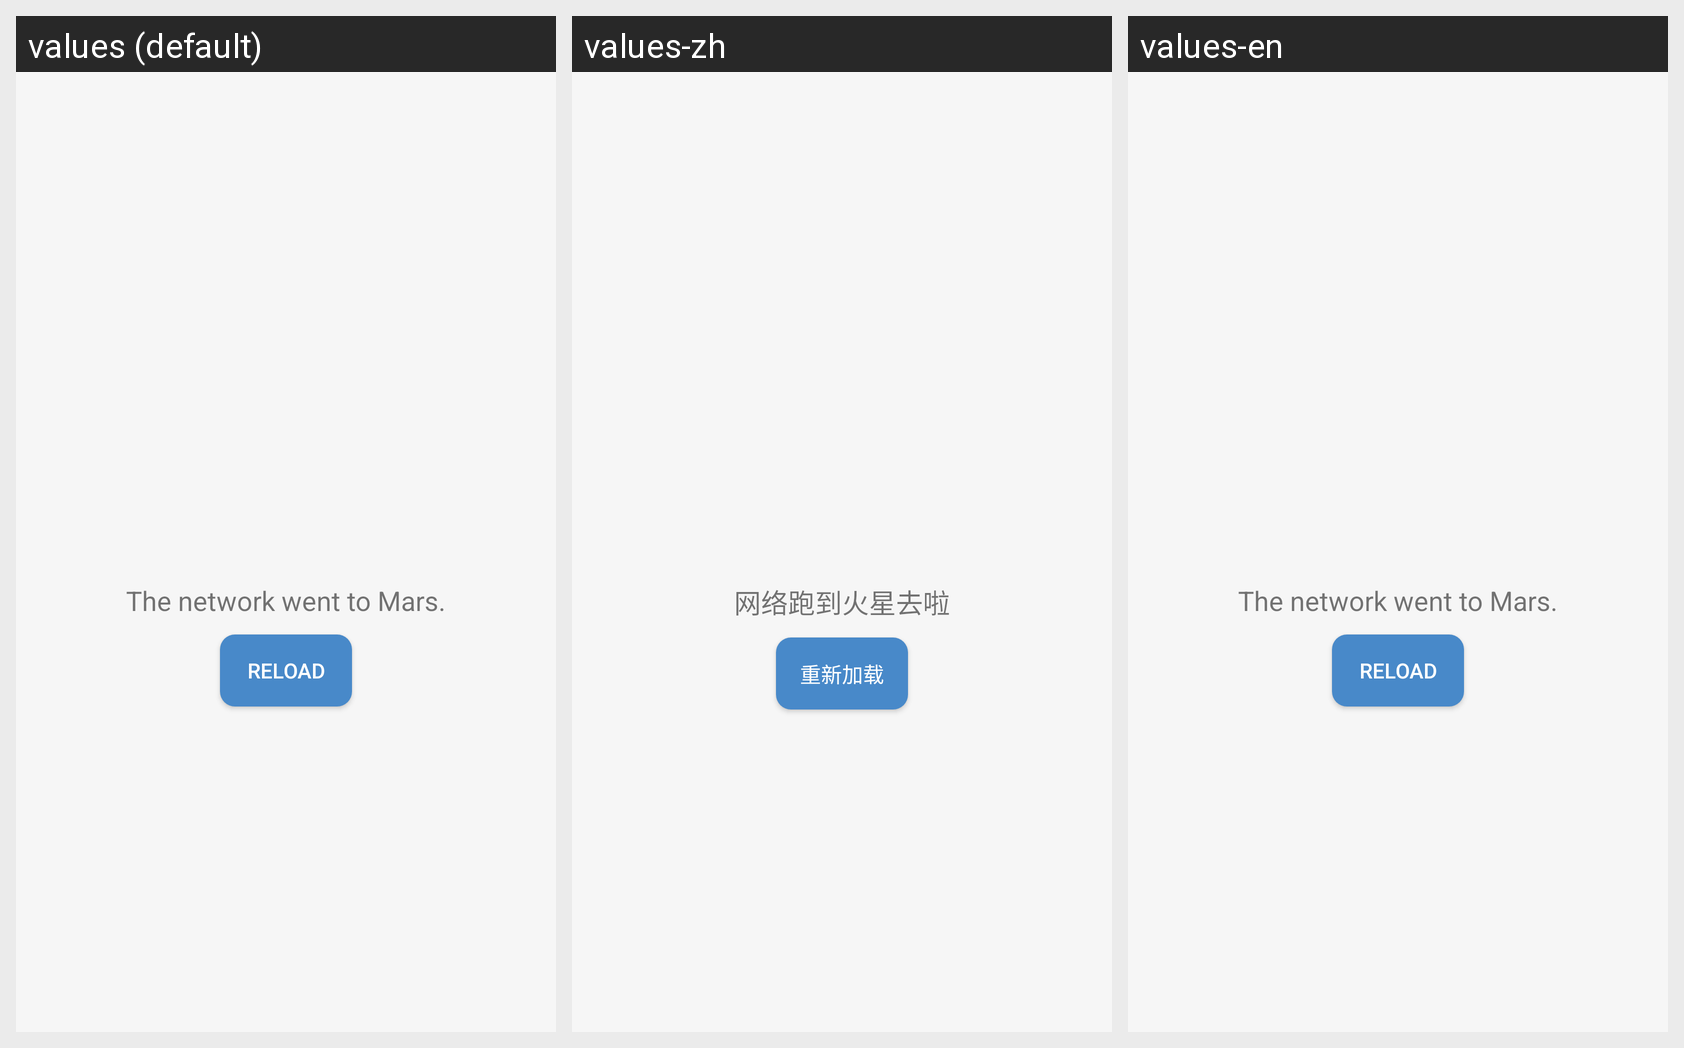

Here is an Android app screen in its default locale and in the app's own translations. Write out the translated-string differences for the strings that appear on this screen.
Android screen res/layout/activity_network_error.xml rendered under 3 locales, left to right: values (default), values-zh, values-en. Device: Nexus 5 (rendered at 1080×1920; each locale shown at half size, 540×960, under a caption strip naming it); theme noAnimTheme.
Strings drawn on this screen, with the default value and each locale's value (text and hints the layout hard-codes, and strings that could not be matched under every locale, appear in the picture but are not listed):

network_anomaly
  values: The network went to Mars.
  values-zh: 网络跑到火星去啦
  values-en: The network went to Mars.

reload
  values: Reload
  values-zh: 重新加载
  values-en: Reload
